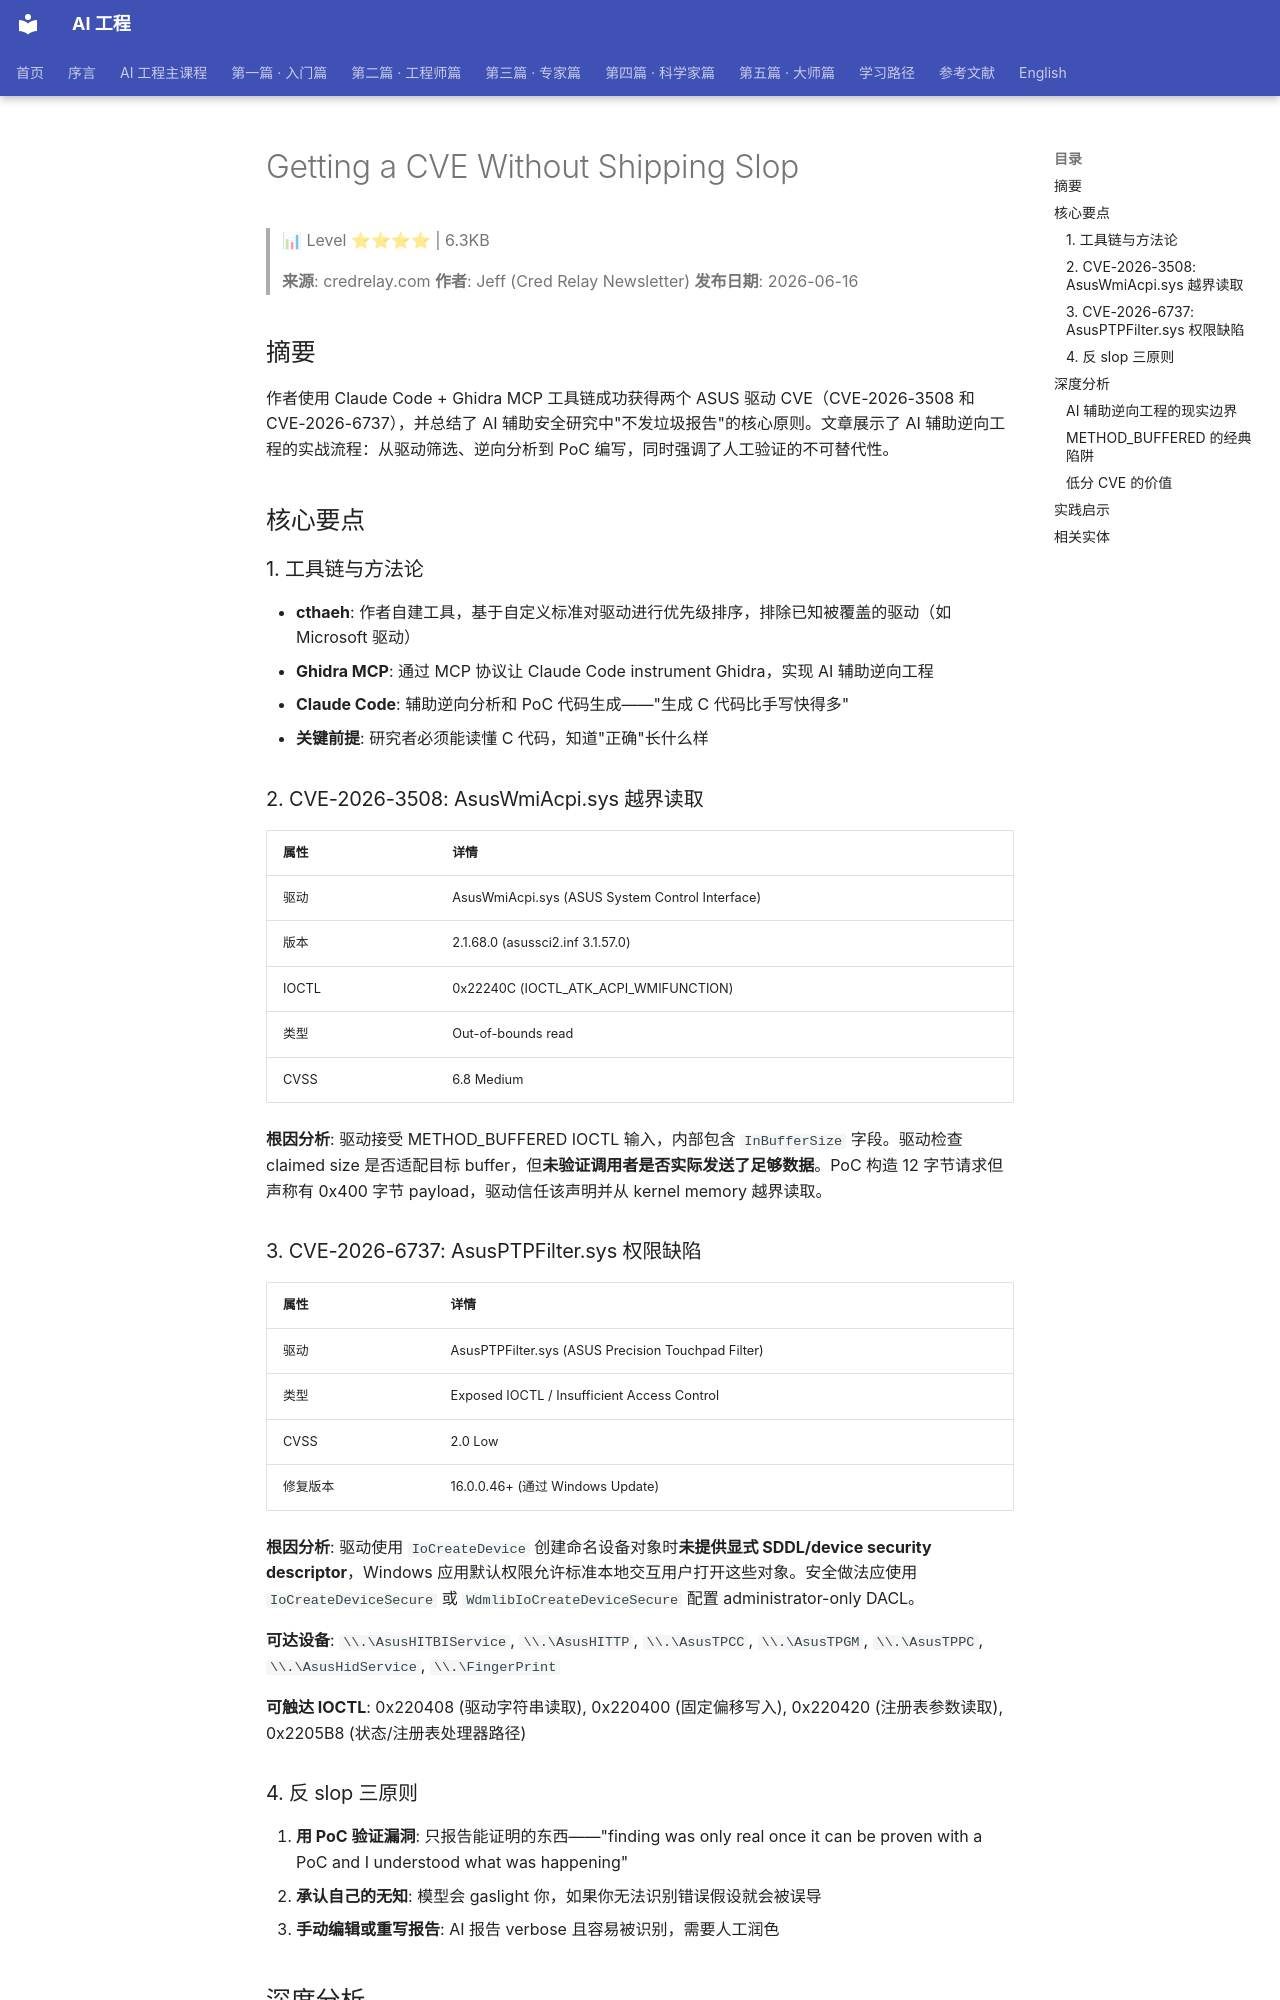

repository: QianJinGuo/wiki-book · page: ch12/051-getting-a-cve-without-shipping-slop.html · generator: mkdocs

# Getting a CVE Without Shipping Slop

> 📊 Level ⭐⭐⭐⭐ | 6.3KB

> **来源**: credrelay.com
> **作者**: Jeff (Cred Relay Newsletter)
> **发布日期**: 2026-06-16

## 摘要

作者使用 Claude Code + Ghidra MCP 工具链成功获得两个 ASUS 驱动 CVE（CVE-2026-3508 和 CVE-2026-6737），并总结了 AI 辅助安全研究中"不发垃圾报告"的核心原则。文章展示了 AI 辅助逆向工程的实战流程：从驱动筛选、逆向分析到 PoC 编写，同时强调了人工验证的不可替代性。

## 核心要点

### 1. 工具链与方法论

- **cthaeh**: 作者自建工具，基于自定义标准对驱动进行优先级排序，排除已知被覆盖的驱动（如 Microsoft 驱动）
- **Ghidra MCP**: 通过 MCP 协议让 Claude Code instrument Ghidra，实现 AI 辅助逆向工程
- **Claude Code**: 辅助逆向分析和 PoC 代码生成——"生成 C 代码比手写快得多"
- **关键前提**: 研究者必须能读懂 C 代码，知道"正确"长什么样

### 2. CVE-2026-3508: AsusWmiAcpi.sys 越界读取

| 属性 | 详情 |
|------|------|
| 驱动 | AsusWmiAcpi.sys (ASUS System Control Interface) |
| 版本 | 2.1.68.0 (asussci2.inf 3.1.57.0) |
| IOCTL | 0x22240C (IOCTL_ATK_ACPI_WMIFUNCTION) |
| 类型 | Out-of-bounds read |
| CVSS | 6.8 Medium |

**根因分析**: 驱动接受 METHOD_BUFFERED IOCTL 输入，内部包含 `InBufferSize` 字段。驱动检查 claimed size 是否适配目标 buffer，但**未验证调用者是否实际发送了足够数据**。PoC 构造 12 字节请求但声称有 0x400 字节 payload，驱动信任该声明并从 kernel memory 越界读取。

### 3. CVE-2026-6737: AsusPTPFilter.sys 权限缺陷

| 属性 | 详情 |
|------|------|
| 驱动 | AsusPTPFilter.sys (ASUS Precision Touchpad Filter) |
| 类型 | Exposed IOCTL / Insufficient Access Control |
| CVSS | 2.0 Low |
| 修复版本 | 16.0.0.46+ (通过 Windows Update) |

**根因分析**: 驱动使用 `IoCreateDevice` 创建命名设备对象时**未提供显式 SDDL/device security descriptor**，Windows 应用默认权限允许标准本地交互用户打开这些对象。安全做法应使用 `IoCreateDeviceSecure` 或 `WdmlibIoCreateDeviceSecure` 配置 administrator-only DACL。

**可达设备**: `\\.\AsusHITBIService`, `\\.\AsusHITTP`, `\\.\AsusTPCC`, `\\.\AsusTPGM`, `\\.\AsusTPPC`, `\\.\AsusHidService`, `\\.\FingerPrint`

**可触达 IOCTL**: 0x220408 (驱动字符串读取), 0x220400 (固定偏移写入), 0x220420 (注册表参数读取), 0x2205B8 (状态/注册表处理器路径)

### 4. 反 slop 三原则

1. **用 PoC 验证漏洞**: 只报告能证明的东西——"finding was only real once it can be proven with a PoC and I understood what was happening"
2. **承认自己的无知**: 模型会 gaslight 你，如果你无法识别错误假设就会被误导
3. **手动编辑或重写报告**: AI 报告 verbose 且容易被识别，需要人工润色

## 深度分析
